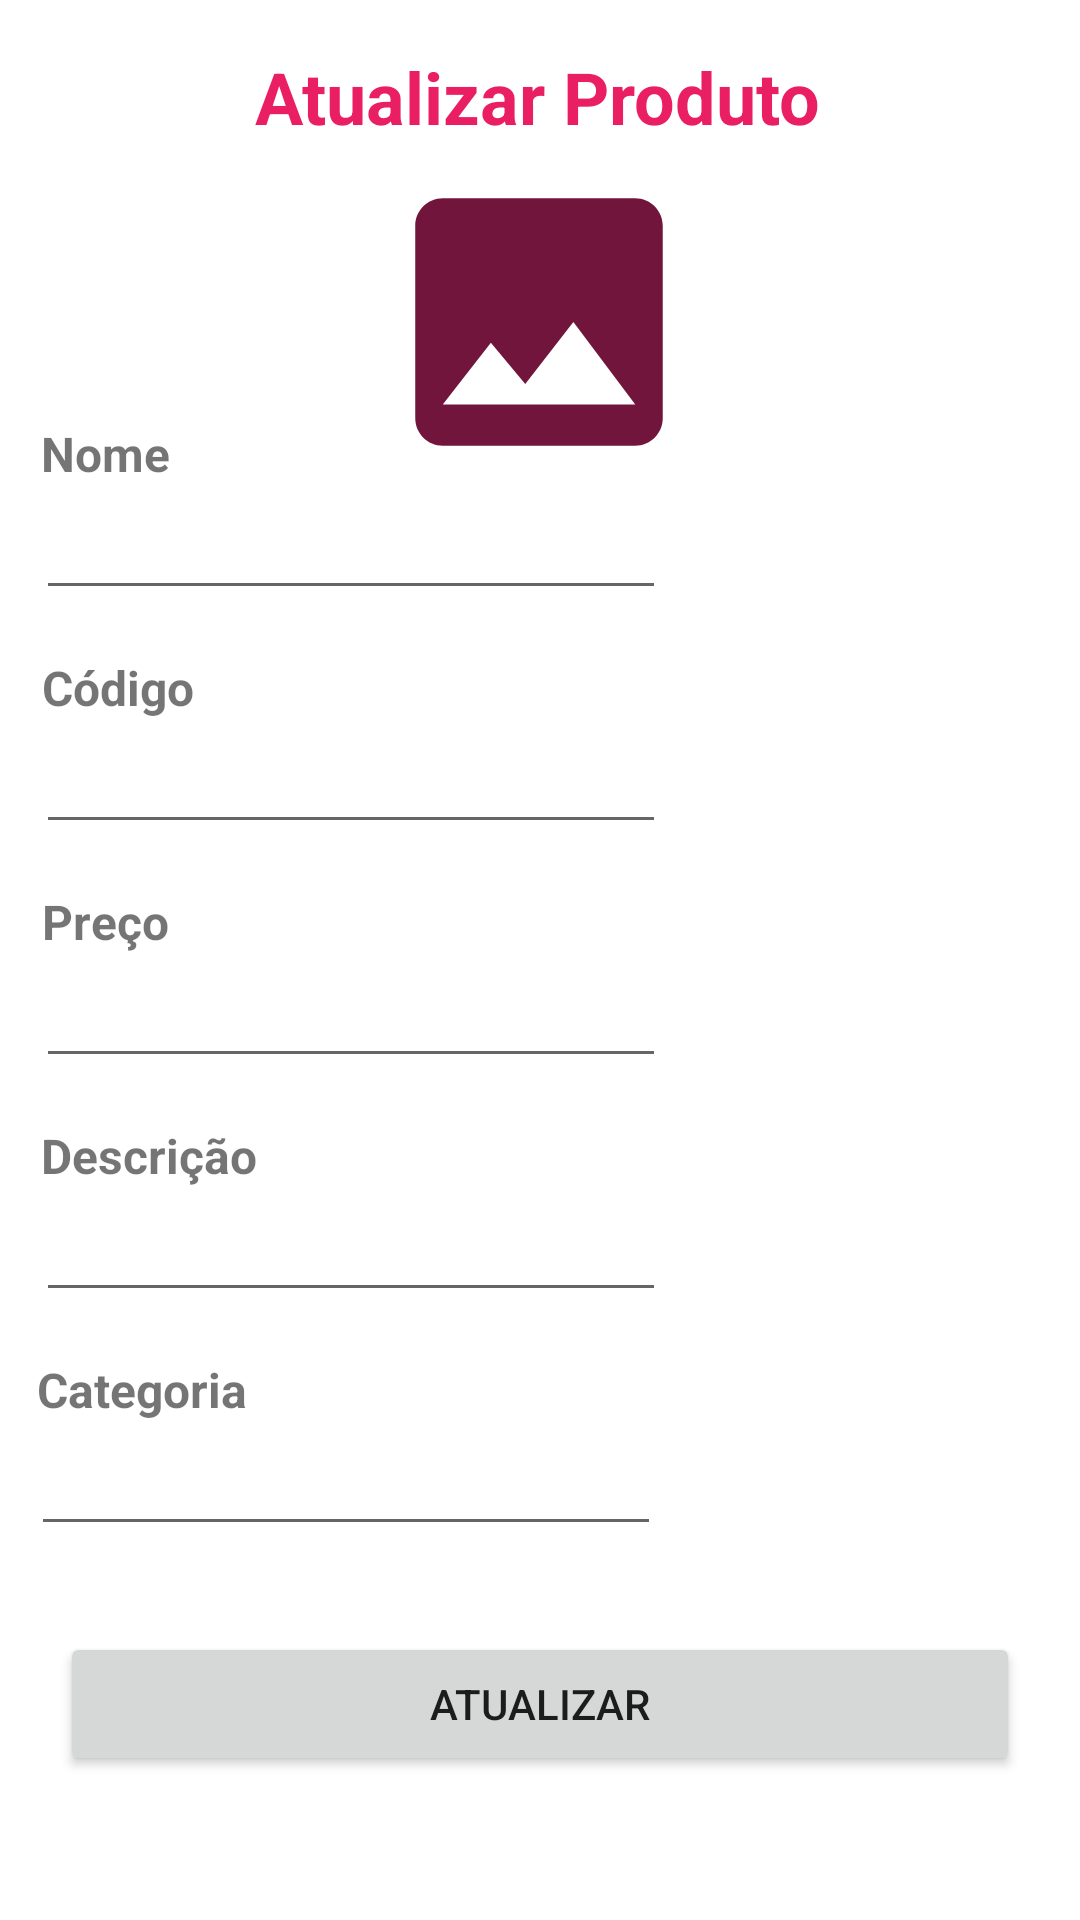

Layout XML and referenced resources for this Android screen:
<!-- AndroidManifest.xml: application theme Theme.TNS -->
<!-- res/layout/activity_atualizar_produto.xml -->
<?xml version="1.0" encoding="utf-8"?>
<androidx.constraintlayout.widget.ConstraintLayout xmlns:android="http://schemas.android.com/apk/res/android"
    xmlns:app="http://schemas.android.com/apk/res-auto"
    xmlns:tools="http://schemas.android.com/tools"
    android:layout_width="match_parent"
    android:layout_height="match_parent"
    tools:context=".CRUDP.ActivityAtualizarProduto">

    <EditText
        android:id="@+id/txtNomeProduto"
        android:layout_width="wrap_content"
        android:layout_height="wrap_content"
        android:ems="10"
        android:inputType="textPersonName"
        app:layout_constraintEnd_toEndOf="parent"
        app:layout_constraintHorizontal_bias="0.079"
        app:layout_constraintStart_toStartOf="parent"
        app:layout_constraintTop_toBottomOf="@+id/textView6" />

    <EditText
        android:id="@+id/txtCodigoProduto"
        android:layout_width="wrap_content"
        android:layout_height="wrap_content"
        android:ems="10"
        android:inputType="textPersonName"
        app:layout_constraintEnd_toEndOf="parent"
        app:layout_constraintHorizontal_bias="0.079"
        app:layout_constraintStart_toStartOf="parent"
        app:layout_constraintTop_toBottomOf="@+id/textView7" />

    <EditText
        android:id="@+id/txtPrecoProduto"
        android:layout_width="wrap_content"
        android:layout_height="wrap_content"
        android:ems="10"
        android:inputType="textPersonName"
        app:layout_constraintEnd_toEndOf="parent"
        app:layout_constraintHorizontal_bias="0.079"
        app:layout_constraintStart_toStartOf="parent"
        app:layout_constraintTop_toBottomOf="@+id/textView8" />

    <EditText
        android:id="@+id/txtDescricaoProduto"
        android:layout_width="wrap_content"
        android:layout_height="wrap_content"
        android:ems="10"
        android:inputType="textPersonName"
        app:layout_constraintEnd_toEndOf="parent"
        app:layout_constraintHorizontal_bias="0.079"
        app:layout_constraintStart_toStartOf="parent"
        app:layout_constraintTop_toBottomOf="@+id/textView9" />

    <EditText
        android:id="@+id/txtCategoriaProduto"
        android:layout_width="wrap_content"
        android:layout_height="wrap_content"
        android:ems="10"
        android:inputType="textPersonName"
        app:layout_constraintEnd_toEndOf="parent"
        app:layout_constraintHorizontal_bias="0.069"
        app:layout_constraintStart_toStartOf="parent"
        app:layout_constraintTop_toBottomOf="@+id/ca" />

    <Button
        android:id="@+id/cmdPesquisarProduto"
        android:layout_width="0dp"
        android:layout_height="wrap_content"
        android:layout_marginStart="20dp"
        android:layout_marginTop="15dp"
        android:layout_marginEnd="20dp"
        android:text="Atualizar"
        app:layout_constraintBottom_toBottomOf="parent"
        app:layout_constraintEnd_toEndOf="parent"
        app:layout_constraintHorizontal_bias="0.0"
        app:layout_constraintStart_toStartOf="parent"
        app:layout_constraintTop_toBottomOf="@+id/txtCategoriaProduto"
        app:layout_constraintVertical_bias="0.219" />

    <ImageView
        android:id="@+id/imageView"
        android:layout_width="134dp"
        android:layout_height="110dp"
        android:layout_marginTop="4dp"
        app:layout_constraintEnd_toEndOf="parent"
        app:layout_constraintHorizontal_bias="0.498"
        app:layout_constraintStart_toStartOf="parent"
        app:layout_constraintTop_toBottomOf="@+id/textView15"
        app:srcCompat="@drawable/ic_baseline_image_24" />

    <TextView
        android:id="@+id/textView6"
        android:layout_width="wrap_content"
        android:layout_height="wrap_content"
        android:layout_marginTop="92dp"
        android:text="Nome"
        android:textSize="16sp"
        android:textStyle="bold"
        app:layout_constraintEnd_toEndOf="parent"
        app:layout_constraintHorizontal_bias="0.043"
        app:layout_constraintStart_toStartOf="parent"
        app:layout_constraintTop_toBottomOf="@+id/textView15" />

    <TextView
        android:id="@+id/textView7"
        android:layout_width="wrap_content"
        android:layout_height="wrap_content"
        android:layout_marginTop="15dp"
        android:text="Código"
        android:textSize="16sp"
        android:textStyle="bold"
        app:layout_constraintEnd_toEndOf="parent"
        app:layout_constraintHorizontal_bias="0.045"
        app:layout_constraintStart_toStartOf="parent"
        app:layout_constraintTop_toBottomOf="@+id/txtNomeProduto" />

    <TextView
        android:id="@+id/textView8"
        android:layout_width="wrap_content"
        android:layout_height="wrap_content"
        android:layout_marginTop="15dp"
        android:text="Preço "
        android:textSize="16sp"
        android:textStyle="bold"
        app:layout_constraintEnd_toEndOf="parent"
        app:layout_constraintHorizontal_bias="0.045"
        app:layout_constraintStart_toStartOf="parent"
        app:layout_constraintTop_toBottomOf="@+id/txtCodigoProduto" />

    <TextView
        android:id="@+id/textView9"
        android:layout_width="wrap_content"
        android:layout_height="wrap_content"
        android:layout_marginTop="15dp"
        android:text="Descrição"
        android:textSize="16sp"
        android:textStyle="bold"
        app:layout_constraintEnd_toEndOf="parent"
        app:layout_constraintHorizontal_bias="0.047"
        app:layout_constraintStart_toStartOf="parent"
        app:layout_constraintTop_toBottomOf="@+id/txtPrecoProduto" />

    <TextView
        android:id="@+id/ca"
        android:layout_width="wrap_content"
        android:layout_height="wrap_content"
        android:layout_marginTop="15dp"
        android:text="Categoria"
        android:textSize="16sp"
        android:textStyle="bold"
        app:layout_constraintEnd_toEndOf="parent"
        app:layout_constraintHorizontal_bias="0.043"
        app:layout_constraintStart_toStartOf="parent"
        app:layout_constraintTop_toBottomOf="@+id/txtDescricaoProduto" />

    <TextView
        android:id="@+id/textView15"
        android:layout_width="wrap_content"
        android:layout_height="wrap_content"
        android:layout_marginTop="16dp"
        android:text="Atualizar Produto"
        android:textColor="#E91E63"
        android:textSize="24sp"
        android:textStyle="bold"
        app:layout_constraintEnd_toEndOf="parent"
        app:layout_constraintHorizontal_bias="0.497"
        app:layout_constraintStart_toStartOf="parent"
        app:layout_constraintTop_toTopOf="parent" />

</androidx.constraintlayout.widget.ConstraintLayout>
<!-- resources referenced by this layout -->
<resources>
  <!-- drawable ic_baseline_image_24 (drawable) -->
  <vector android:height="24dp" android:tint="#72153C"
      android:viewportHeight="24" android:viewportWidth="24"
      android:width="24dp" xmlns:android="http://schemas.android.com/apk/res/android">
      <path android:fillColor="@android:color/white" android:pathData="M21,19V5c0,-1.1 -0.9,-2 -2,-2H5c-1.1,0 -2,0.9 -2,2v14c0,1.1 0.9,2 2,2h14c1.1,0 2,-0.9 2,-2zM8.5,13.5l2.5,3.01L14.5,12l4.5,6H5l3.5,-4.5z"/>
  </vector>
  <style name="Theme.TNS" parent="Theme.MaterialComponents.DayNight.DarkActionBar">
          
          <item name="colorPrimary">@color/purple_500</item>
          <item name="colorPrimaryVariant">@color/purple_700</item>
          <item name="colorOnPrimary">@color/white</item>
          
          <item name="colorSecondary">@color/teal_200</item>
          <item name="colorSecondaryVariant">@color/teal_700</item>
          <item name="colorOnSecondary">@color/black</item>
          
          <item name="android:statusBarColor" tools:targetApi="l">?attr/colorPrimaryVariant</item>
          
      </style>
  <!-- not gathered from this repository: default colours our renderer supplied (Android Studio template values) -->
  <color name="purple_500">#FF6200EE</color>
  <color name="purple_700">#FF3700B3</color>
  <color name="teal_200">#FF03DAC5</color>
  <color name="teal_700">#FF018786</color>
  <color name="black">#FF000000</color>
  <color name="white">#FFFFFFFF</color>
</resources>
